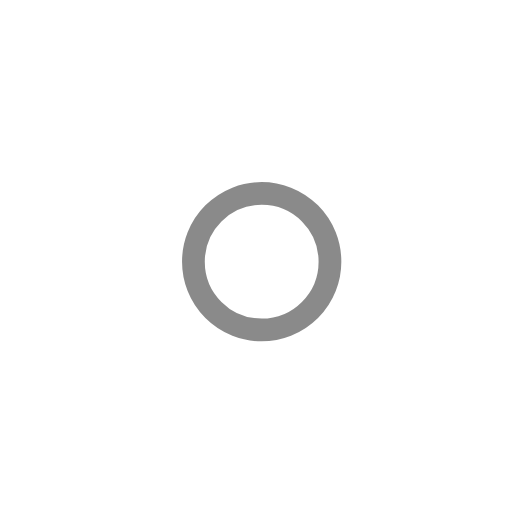
t = 0.00 s
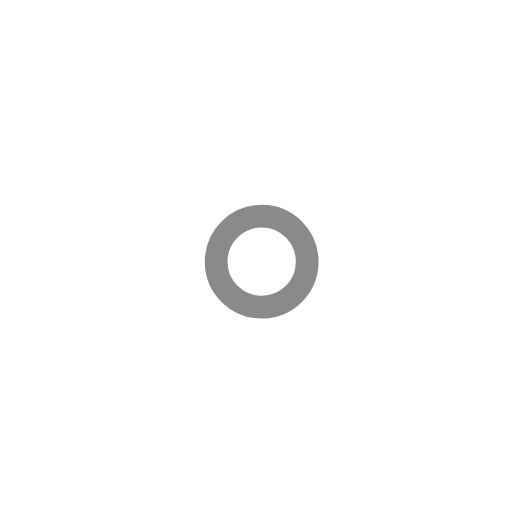
t = 1.00 s
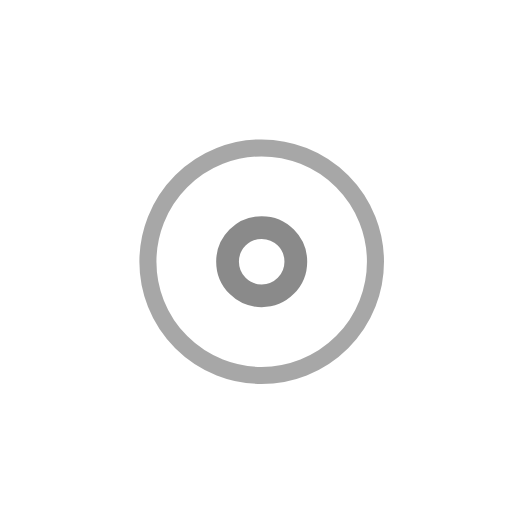
t = 2.25 s
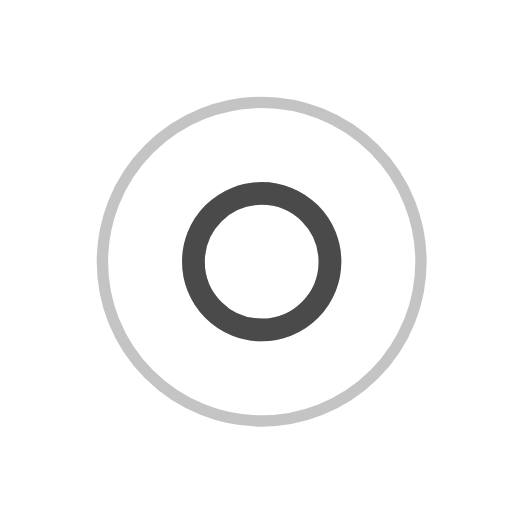
t = 3.00 s
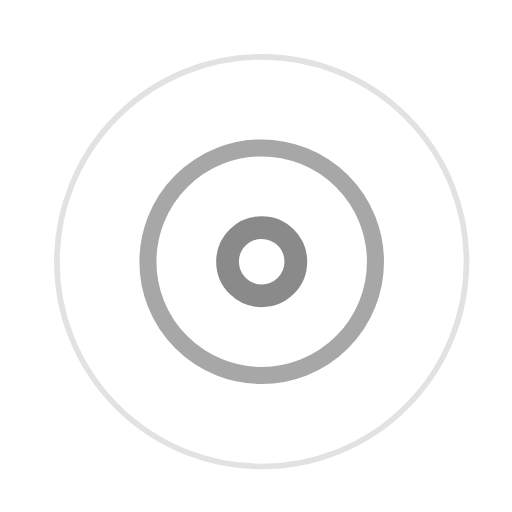
t = 3.75 s
t = 5.25 s: frame unchanged from t = 3.75 s, image omitted

The animated SVG that drew these frames (rendered in a browser with its animation timeline set to each time). Animation: 7 SMIL elements (animate=7); one cycle of 6.00 s, repeats indefinitely.

<!-- By Sam Herbert (@sherb), for everyone. More @ http://goo.gl/7AJzbL -->
<svg width="45" height="45" viewBox="0 0 45 45" xmlns="http://www.w3.org/2000/svg" stroke="#00000075">
    <g fill="none" fill-rule="evenodd" transform="translate(1 1)" stroke-width="2">
        <circle cx="22" cy="22" r="6" stroke-opacity="0">
            <animate attributeName="r"
                 begin="1.5s" dur="3s"
                 values="6;22"
                 calcMode="linear"
                 repeatCount="indefinite" />
            <animate attributeName="stroke-opacity"
                 begin="1.5s" dur="3s"
                 values="1;0" calcMode="linear"
                 repeatCount="indefinite" />
            <animate attributeName="stroke-width"
                 begin="1.5s" dur="3s"
                 values="2;0" calcMode="linear"
                 repeatCount="indefinite" />
        </circle>
        <circle cx="22" cy="22" r="6" stroke-opacity="0">
            <animate attributeName="r"
                 begin="3s" dur="3s"
                 values="6;22"
                 calcMode="linear"
                 repeatCount="indefinite" />
            <animate attributeName="stroke-opacity"
                 begin="3s" dur="3s"
                 values="1;0" calcMode="linear"
                 repeatCount="indefinite" />
            <animate attributeName="stroke-width"
                 begin="3s" dur="3s"
                 values="2;0" calcMode="linear"
                 repeatCount="indefinite" />
        </circle>
        <circle cx="22" cy="22" r="8">
            <animate attributeName="r"
                 begin="0s" dur="1.5s"
                 values="6;1;2;3;4;5;6"
                 calcMode="linear"
                 repeatCount="indefinite" />
        </circle>
    </g>
</svg>